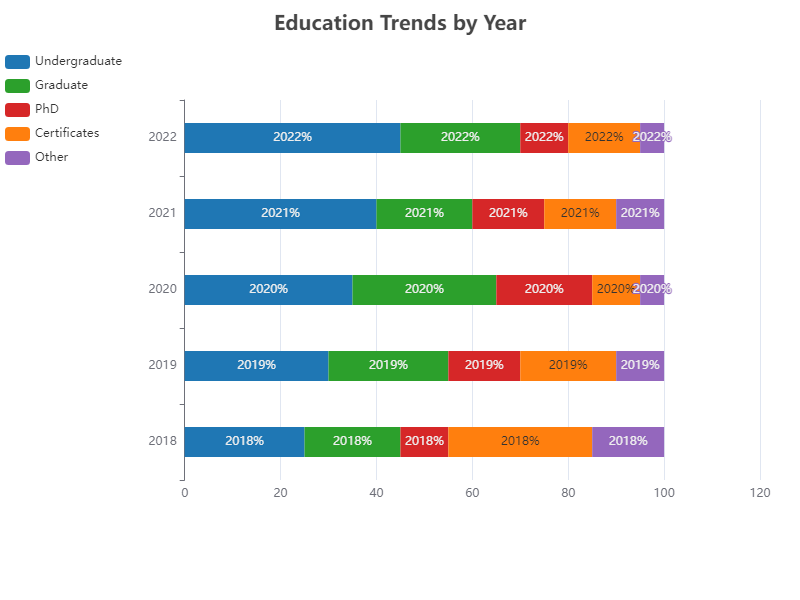

The table this chart was drawn from, first rows:
Year, Undergraduate, Graduate, PhD, Certificates, Other
2018, 25, 20, 10, 30, 15
2019, 30, 25, 15, 20, 10
2020, 35, 30, 20, 10, 5
2021, 40, 20, 15, 15, 10
2022, 45, 25, 10, 15, 5
